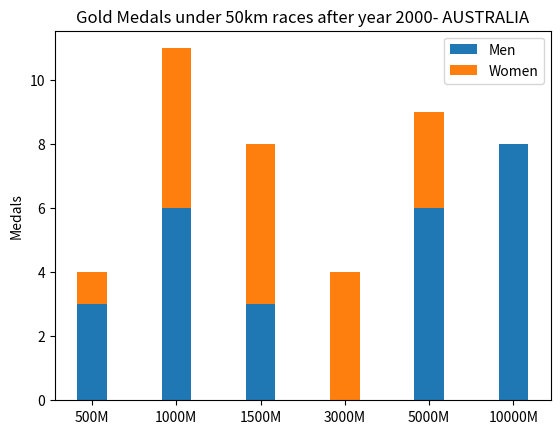

This chart was generated by the following Python code:
import matplotlib.pyplot as plt


labels = ['500M', '1000M', '1500M', '3000M', '5000M', '10000M']
men_means = [3, 6, 3, 0, 6, 8]
women_means = [1, 5, 5, 4, 3, 0]
width = 0.35      

fig, ax = plt.subplots()

ax.bar(labels, men_means, width, label='Men')
ax.bar(labels, women_means, width, bottom=men_means,
       label='Women')

ax.set_ylabel('Medals')
ax.set_title('Gold Medals under 50km races after year 2000- AUSTRALIA')
ax.legend()

plt.show()